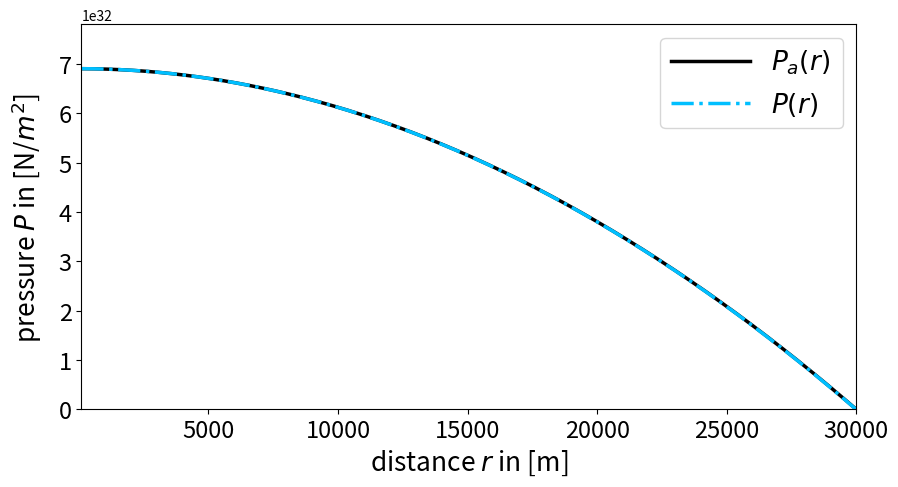

The matplotlib source for this figure:
"""
[redacted]
"""
import numpy as np
import matplotlib.pyplot as plt
dr=100 #in m
R=30000 #star radius in m
Rfinal=R
r0=dr
steps=int(-(r0-Rfinal)/dr)
c=299792458 #speed of light in m/s
rho0=6*10**16 #central density of the star in kg/m^3
G=6.67259*10**-11 #gravitational constant in m^3/(kg s^2)
rs=2*G/c**2*(4*np.pi/3*rho0*R**3) #schwarzschild radius
P0=rho0*c**2*(1-np.sqrt(1-rs/R))/(3*np.sqrt(1-rs/R)-1) #central pressure 
def rho(r,rho0,P):
    if(r<=R):
        rho=rho0
    else:
        rho=0
    return rho    
def Mass(r,rho0,Parr):
    n=int((r-r0)/dr)
    rint=np.linspace(r0,r,n) 
    M=0
    for i in range(0,n):
        M=4*np.pi*rint[i]**2*rho(rint[i],rho0,Parr[i])*dr+M 
    return M
def f(r,P,Parr):
    TOV=-G*(Mass(r,rho0,Parr)+4*np.pi*r**3*P/c**2)/(r**2*(1-2*G*Mass(r,rho0,Parr)/(r*c**2)))*(rho(r,rho0,P)+P/c**2)
    return TOV
P=np.empty(steps+1, dtype='double')
r=np.empty(steps+1, dtype='double')
Pn=P0
rn=r0
#Runge Kutta fourth
for i in range(0,steps+1):
    r[i]=rn
    P[i]=Pn
    k1=dr*f(rn,Pn,P)
    k2=dr*f(rn+0.5*dr,Pn+0.5*k1,P)
    k3=dr*f(rn+0.5*dr,Pn+0.5*k2,P)
    k4=dr*f(rn+dr,Pn+k3,P)
    rn=rn+dr
    Pn=Pn+k2*(2/6)+k1*(1/6)+k3*(2/6)+k4*(1/6)  
#analytical solution for constant density star
Pa=rho0*c**2*(np.sqrt(1-r**2*rs/R**3)-np.sqrt(1-rs/R))/(3*np.sqrt(1-rs/R)-np.sqrt(1-r**2*rs/R**3))
ax1 = plt.subplots(1, sharex=True, figsize=(10,5))
plt.plot(r,Pa,color='black',linestyle='-',linewidth=2.5,label = "$P_a(r)$ ")          
plt.plot(r,P,color='deepskyblue',linestyle='-.',linewidth=2.5,label="$P(r)$ ")
plt.xlabel("distance $r$ in [m]",fontsize=19) 
plt.ylabel(r'pressure $P$ in [N/$m^2$]',fontsize=19,labelpad=10)
plt.xlim([r0,Rfinal])
plt.ylim([0,P0+P0*0.13])  
plt.xticks(fontsize= 17)
plt.yticks(fontsize= 17)
plt.legend(loc=1,fontsize=19,handlelength=3) 
plt.savefig("TOV.png",dpi=250)
plt.show()